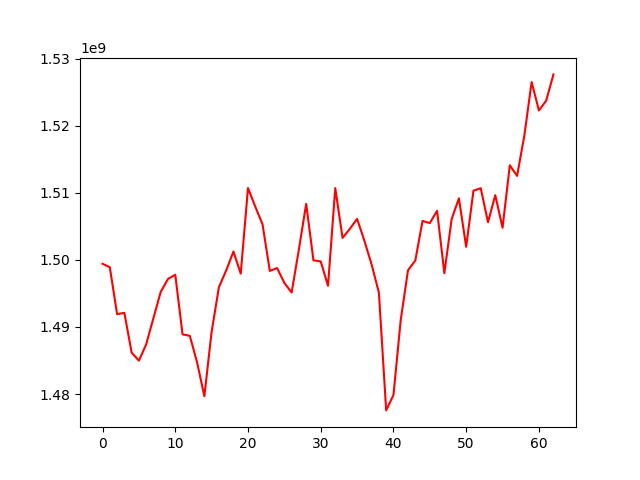

Data behind this chart, as committed beside it:
, 0
0, 1499420475
1, 1498903533
2, 1491912806
3, 1492104026
4, 1486176836
5, 1484978739
6, 1487406444
7, 1491336190
8, 1495231290
9, 1497160696
10, 1497783435
11, 1488893026
12, 1488679031
13, 1484723714
14, 1479683421
15, 1489292931
16, 1495925730
17, 1498424445
18, 1501252637
19, 1497948989
20, 1510716103
21, 1507944296
22, 1505293358
23, 1498355792
24, 1498784009
25, 1496572580
26, 1495134200
27, 1501578034
28, 1508354637
29, 1499939893
30, 1499768934
31, 1496140168
32, 1510708413
33, 1503274143
34, 1504624894
35, 1506119327
36, 1502869784
37, 1499304362
38, 1495106569
39, 1477560137
40, 1479858608
41, 1491041762
42, 1498462418
43, 1499893343
44, 1505815786
45, 1505481058
46, 1507315847
47, 1498013924
48, 1506081799
49, 1509184542
50, 1501950325
51, 1510315682
52, 1510691049
53, 1505616446
54, 1509648927
55, 1504794752
56, 1514108002
57, 1512521342
58, 1518561550
59, 1526517358
... 3 more rows
